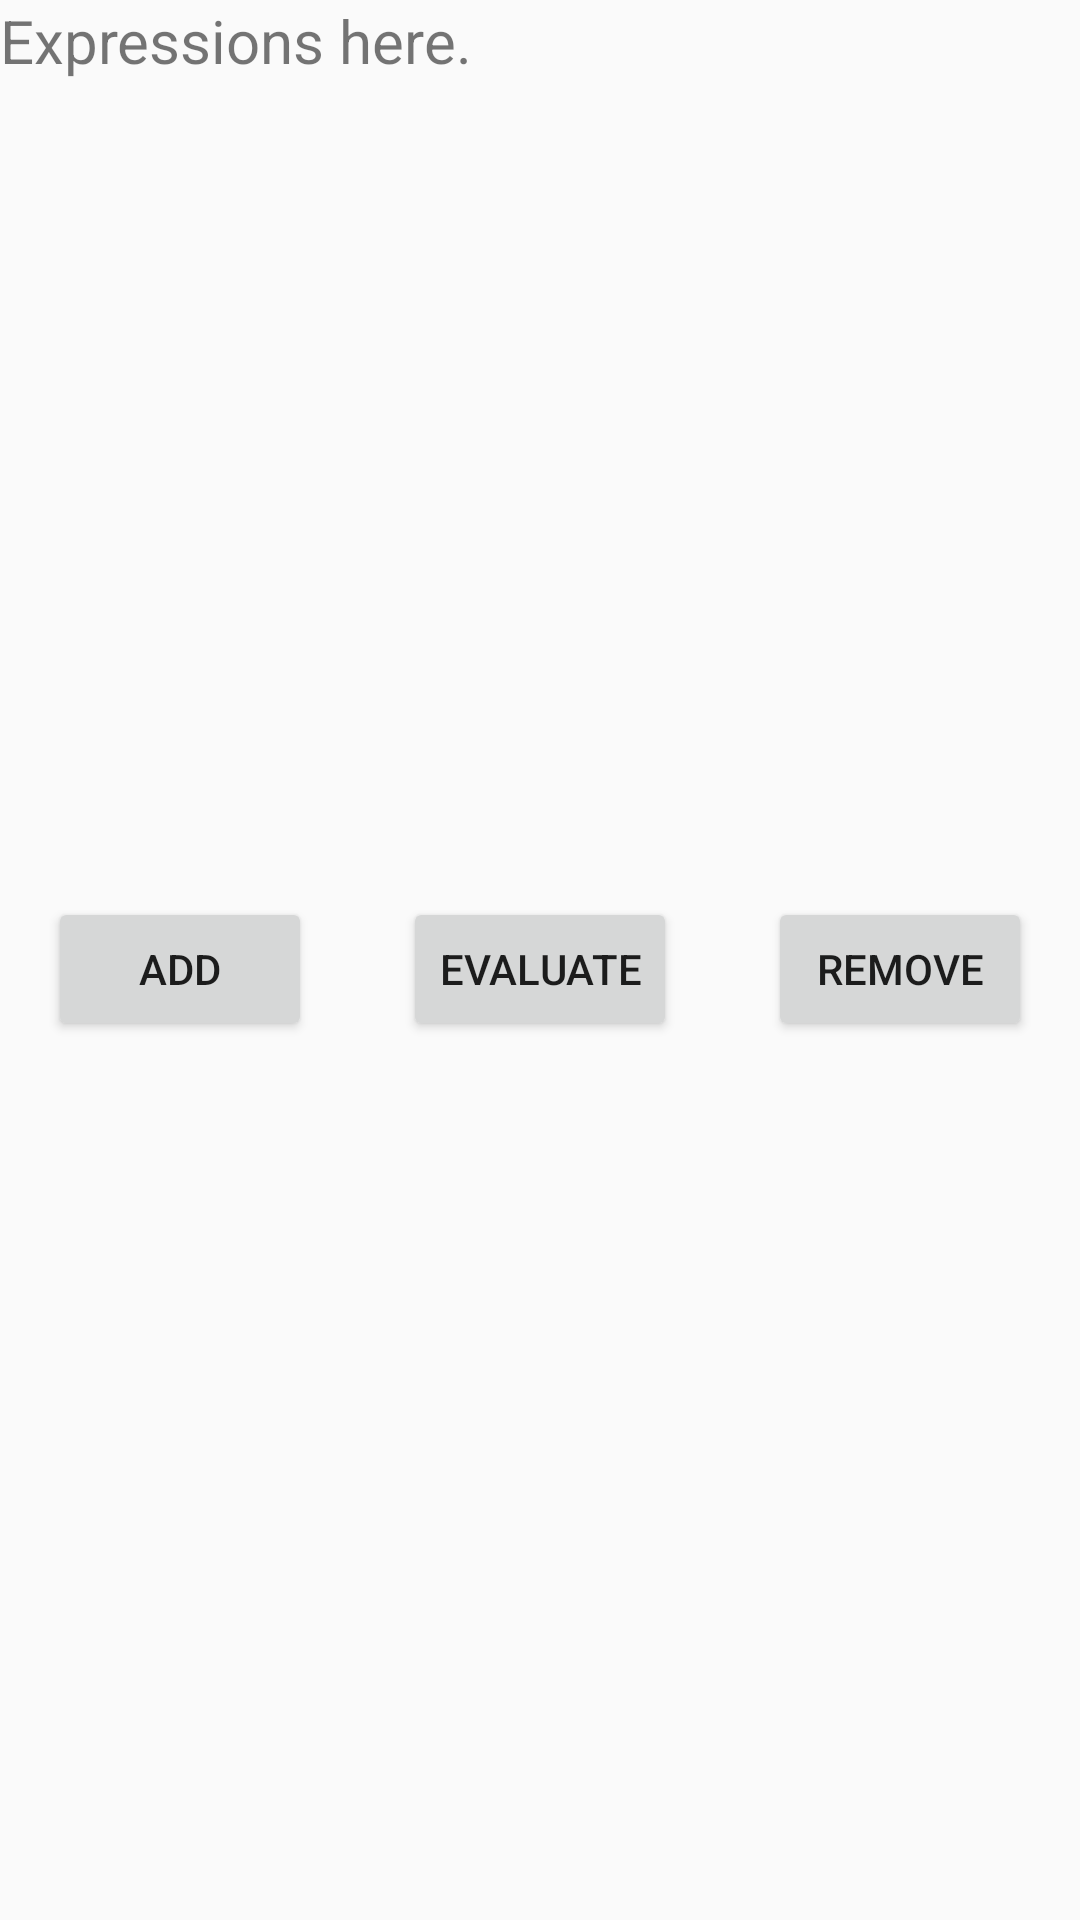

Reconstruct the res/layout file that produces this screen, plus the resources it refers to.
<!-- AndroidManifest.xml: application theme AppTheme -->
<!-- res/layout/activity_main.xml -->
<?xml version="1.0" encoding="utf-8"?>
<android.support.constraint.ConstraintLayout xmlns:android="http://schemas.android.com/apk/res/android"
    xmlns:app="http://schemas.android.com/apk/res-auto"
    xmlns:tools="http://schemas.android.com/tools"
    android:id="@+id/activity_main"
    android:layout_width="match_parent"
    android:layout_height="match_parent"
    app:layout_constraintLeft_toLeftOf="parent"
    app:layout_constraintRight_toRightOf="parent"
    tools:context="com.example.grapher.MainActivity"
    >

    <TextView
        android:id="@+id/introText"
        android:layout_width="wrap_content"
        android:layout_height="wrap_content"
        app:layout_constraintTop_toTopOf="parent"
        app:layout_constraintLeft_toLeftOf="parent"
        android:text="Expressions here."
        android:textSize="20dp"
        />

    <ListView xmlns:android="http://schemas.android.com/apk/res/android"
        android:id="@+id/listview"
        android:layout_width="471dp"
        android:layout_height="272dp"
        app:layout_constraintTop_toBottomOf="@+id/introText"
        app:layout_constraintLeft_toLeftOf="parent"
        android:layout_marginTop="0dp"
        />

    <Button
        android:id="@+id/add_button"
        android:layout_width="wrap_content"
        android:layout_height="wrap_content"
        android:text="Add"
        app:layout_constraintLeft_toLeftOf="parent"
        app:layout_constraintTop_toBottomOf="@+id/listview"
        android:layout_marginLeft="16dp"
        android:layout_marginTop="0dp"
        />

    <Button
        android:id="@+id/button"
        android:layout_width="wrap_content"
        android:layout_height="wrap_content"
        android:text="Evaluate"
        app:layout_constraintLeft_toRightOf="@+id/add_button"
        app:layout_constraintRight_toLeftOf="@+id/remove_button"
        app:layout_constraintTop_toBottomOf="@+id/listview"
        />

    <Button
        android:id="@+id/remove_button"
        android:layout_width="wrap_content"
        android:layout_height="wrap_content"
        android:text="Remove"
        app:layout_constraintRight_toRightOf="parent"
        app:layout_constraintTop_toBottomOf="@+id/listview"
        android:layout_marginTop="0dp"
        android:layout_marginRight="16dp" />


</android.support.constraint.ConstraintLayout>
<!-- resources referenced by this layout -->
<resources>
  <style name="AppTheme" parent="Theme.AppCompat.Light.DarkActionBar">
          
          <item name="colorPrimary">@color/colorPrimary</item>
          <item name="colorPrimaryDark">@color/colorPrimaryDark</item>
          <item name="colorAccent">@color/colorAccent</item>
      </style>
  <!-- not gathered from this repository: default colours our renderer supplied (Android Studio template values) -->
  <color name="colorPrimary">#FF6200EE</color>
  <color name="colorPrimaryDark">#FF3700B3</color>
  <color name="colorAccent">#FF03DAC5</color>
</resources>
